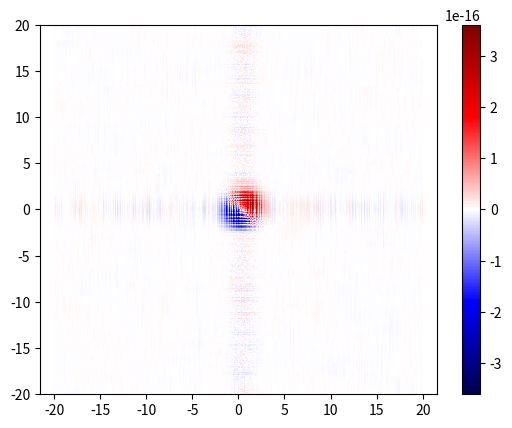

The matplotlib source for this figure: (Note: this script raises an exception after producing the figure.)
from itertools import product
import numpy as np
import sympy as sym
from numpy.fft import fft2, ifft2


class ManufacturedSigmoidFiring:
    def __init__(
        self,
        *,
        threshold: float,
        gain: float,
    ):
        self.threshold = threshold
        self.gain = gain

    def __call__(self, u: np.ndarray[float]) -> np.ndarray[float]:
        return 1 / (1 + np.exp(-self.gain * (u - self.threshold)))

    def inv(self, f: np.ndarray[float], log=np.log) -> np.ndarray[float]:
        return -log(1 / f - 1) / self.gain + self.threshold


def gauss(X, Y, x0, y0, sigma, pi=np.pi, exp=np.exp):
    return (
        1
        / (2 * pi * sigma**2)
        * exp(-((X - x0) ** 2 + (Y - y0) ** 2) / (2 * sigma**2))
    )


def gauss_conv(X, Y, x0, y0, sigma0, x1, y1, sigma1):
    return gauss(X, Y, x0 + x1, y0 + y1, np.sqrt(sigma0**2 + sigma1**2))


class ManufacturedSolution:
    """Solution is f^{-1}[Gaussian(x, y, t) + epsilon]."""

    def __init__(
        self,
        *,
        weight_kernel_sd: float,
        threshold: float,
        gain: float,
        epsilon: float,
        solution_sd: float,
        path_radius: float,
    ):
        self.weight_kernel_sd = weight_kernel_sd
        self.firing = ManufacturedSigmoidFiring(threshold=threshold, gain=gain)
        self.solution_sd = solution_sd
        self.path_radius = path_radius
        self.epsilon = epsilon

        x, y, t = sym.symbols("x y t")
        center_x = self.path_radius * sym.cos(t)
        center_y = self.path_radius * sym.sin(t)

        self.center_x_num = sym.lambdify(t, center_x)
        self.center_y_num = sym.lambdify(t, center_y)

        self.sol = self.firing.inv(
            gauss(x, y, center_x, center_y, solution_sd, pi=sym.pi, exp=sym.exp)
            + self.epsilon,
            log=sym.log,
        )

        self.sol_dt = self.sol.diff(t)

        self.sol_num = sym.lambdify((x, y, t), self.sol)
        self.sol_dt_num = sym.lambdify((x, y, t), self.sol_dt)

    def exact(self, X: np.ndarray[float], Y: np.ndarray[float], t: float):
        return self.sol_num(X, Y, t)

    def dt(self, X: np.ndarray[float], Y: np.ndarray[float], t: float):
        return self.sol_dt_num(X, Y, t)

    def rhs(self, X, Y, t):
        return (
            self.dt(X, Y, t)
            + self.exact(X, Y, t)
            - gauss_conv(
                X,
                Y,
                0,
                0,
                self.weight_kernel_sd,
                self.center_x_num(t),
                self.center_y_num(t),
                self.solution_sd,
            )
            - self.epsilon
        )


class ManufacturedSolutionPeriodic:
    """Solution is f^{-1}[Gaussian(x, y, t) + epsilon]."""

    def __init__(
        self,
        *,
        weight_kernel_sd: float,
        threshold: float,
        gain: float,
        epsilon: float,
        solution_sd: float,
        path_radius: float,
        period: float,
        num_tiles: int = 1,
    ):
        self.weight_kernel_sd = weight_kernel_sd
        self.firing = ManufacturedSigmoidFiring(threshold=threshold, gain=gain)
        self.solution_sd = solution_sd
        self.path_radius = path_radius
        self.epsilon = epsilon
        self.period = period
        self.num_tiles = num_tiles

        x, y, t = sym.symbols("x y t")
        center_x = self.path_radius * sym.cos(t)
        center_y = self.path_radius * sym.sin(t)

        self.center_x_num = sym.lambdify(t, center_x)
        self.center_y_num = sym.lambdify(t, center_y)

        self.sol = self.firing.inv(
            sum(
                gauss(
                    x,
                    y,
                    center_x + self.period * x_tile_index,
                    center_y + self.period * y_tile_index,
                    solution_sd,
                    pi=sym.pi,
                    exp=sym.exp,
                )
                for x_tile_index, y_tile_index in product(
                    *2 * (range(-self.num_tiles, self.num_tiles + 1),)
                )
            )
            + self.epsilon,
            log=sym.log,
        )

        self.sol_dt = self.sol.diff(t)

        self.sol_num = sym.lambdify((x, y, t), self.sol)
        self.sol_dt_num = sym.lambdify((x, y, t), self.sol_dt)

    def exact(self, X: np.ndarray[float], Y: np.ndarray[float], t: float):
        return self.sol_num(X, Y, t)

    def dt(self, X: np.ndarray[float], Y: np.ndarray[float], t: float):
        return self.sol_dt_num(X, Y, t)

    def rhs(self, X, Y, t):
        return (
            self.dt(X, Y, t)
            + self.exact(X, Y, t)
            - sum(
                gauss_conv(
                    X,
                    Y,
                    x_tile_index * self.period,
                    y_tile_index * self.period,
                    self.weight_kernel_sd,
                    self.center_x_num(t),
                    self.center_y_num(t),
                    self.solution_sd,
                )
                for x_tile_index, y_tile_index in product(
                    *2 * (range(-self.num_tiles, self.num_tiles + 1),)
                )
            )
            - self.epsilon
        )


if __name__ == "__main__":
    import matplotlib.pyplot as plt

    # test Gaussian Convolve

    def roll(F, x_shift, y_shift):
        return np.roll(np.roll(F, x_shift, axis=0), y_shift, axis=1)

    def conv(F1, F2, x_step, y_step):
        x_shift = len(F2[0]) // 2 + 1
        y_shift = len(F2) // 2 + 1
        F2 = roll(F2, x_shift, y_shift)
        F1_hat = fft2(F1, norm="ortho")
        F2_hat = fft2(F2, norm="ortho")
        factor = x_step * y_step * np.sqrt(len(F1)) * np.sqrt(len(F1[:, 0]))
        return ifft2(F1_hat * F2_hat, norm="ortho").real * factor

    x0, y0, sigma0 = 0, 0, 1
    x1, y1, sigma1 = 0.5, 0.1, 0.2

    xs = np.linspace(-20, 20, 401)
    ys = np.linspace(-20, 20, 401)
    X, Y = np.meshgrid(xs, ys)

    g0 = gauss(X, Y, x0, y0, sigma0)
    g1 = gauss(X, Y, x1, y1, sigma1)
    gconv = gauss_conv(X, Y, x0, y0, sigma0, x1, y1, sigma1)

    x_step = (xs[-1] - xs[0]) / (len(xs) - 1)
    y_step = (ys[-1] - ys[0]) / (len(ys) - 1)
    gconv_test = conv(g0, g1, x_step, y_step)

    plt.figure("Gaussian Convolve test.")
    err_max = np.max(np.abs(gconv - gconv_test))
    plt.pcolormesh(
        X, Y, gconv - gconv_test, cmap="seismic", vmin=-err_max, vmax=err_max
    )
    plt.axis("equal")
    plt.colorbar()

    # test manufactured solution

    mf = ManufacturedSolution(
        weight_kernel_sd=1,
        firing_rate_threshold=0.2,
        firing_rate_radius=0.2,
        solution_sd=1,
        path_radius=5,
    )

    ts = [0, 1, 2]
    ts_path = np.linspace(0, 2 * np.pi, 201)

    fig, axes = plt.subplots(
        len(ts), 3, figsize=(10, 10), label="manufactured solution"
    )
    for col, label in enumerate(["u", "u_t", "F(t)"]):
        axes[0][col].set_title(label)
    for row, t in enumerate(ts):
        axes[row][0].pcolormesh(
            X, Y, mf.exact(X, Y, t), cmap="seismic", vmin=-0.3, vmax=0.3
        )
        axes[row][1].pcolormesh(
            X, Y, mf.dt(X, Y, t), cmap="seismic", vmin=-2.7, vmax=2.7
        )
        axes[row][2].pcolormesh(X, Y, mf.rhs(X, Y, t), cmap="seismic", vmin=-3, vmax=3)
        for col in range(3):
            axes[row][col].plot(
                mf.center_x_num(ts_path), mf.center_y_num(ts_path), "g-"
            )
